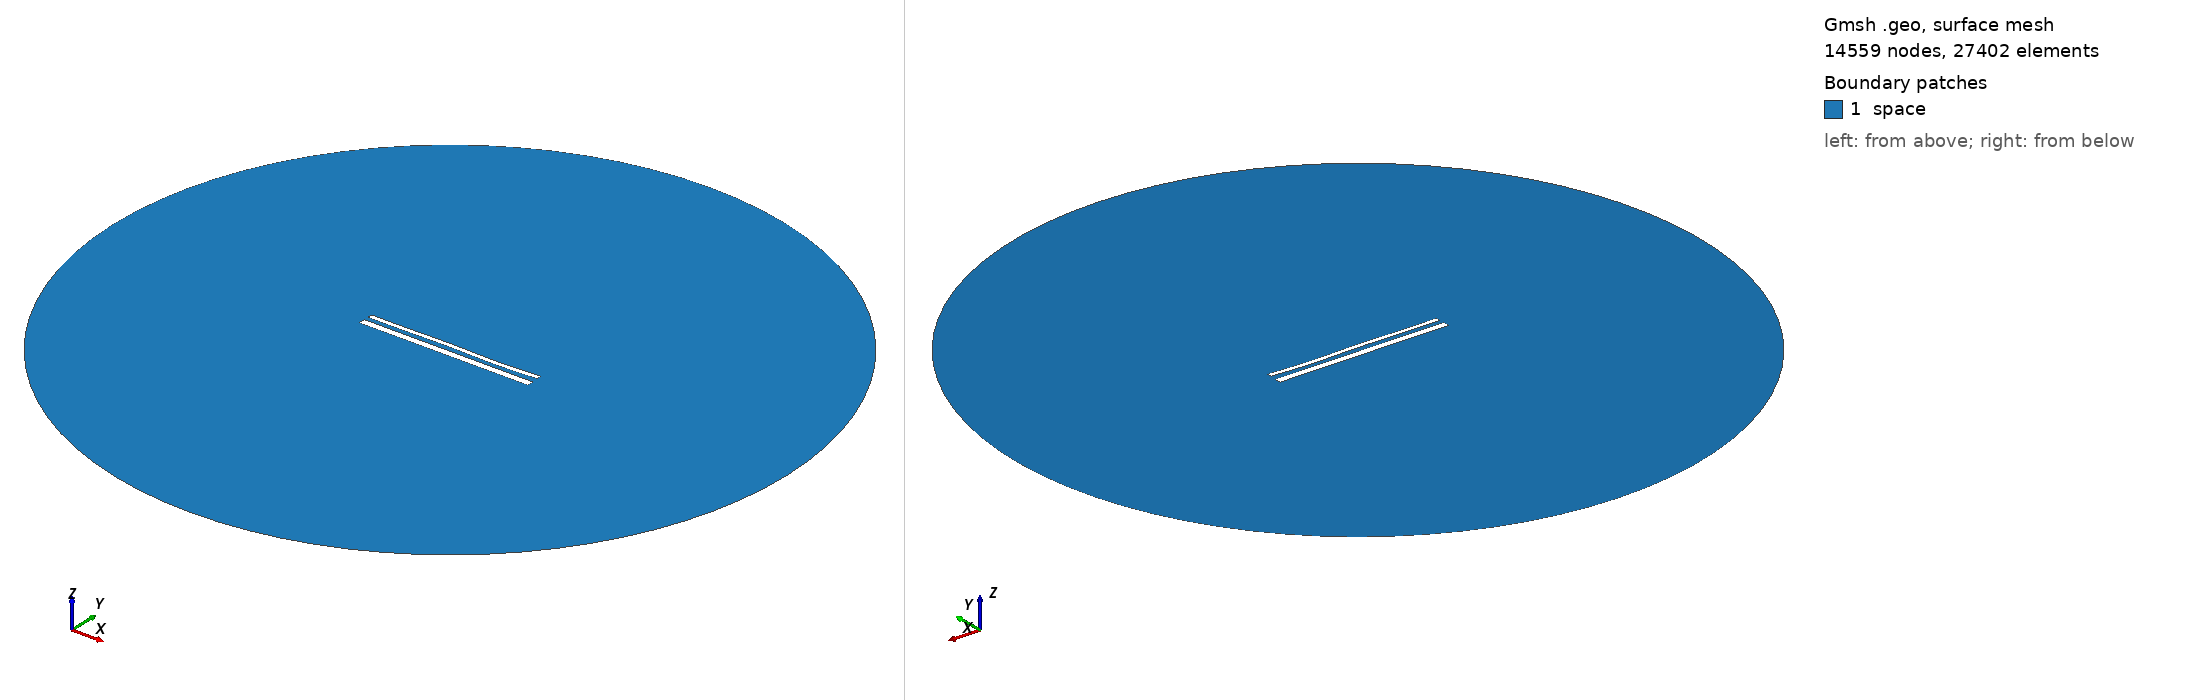

Gmsh geometry script, surface-meshed: 14559 nodes, 27402 surface elements. Boundary patches (legend numbers): 1 space. Left view from above one corner, right view from below the opposite corner. Legend entries are the model's physical surfaces. The drawing asked Gmsh for element sizes between 1% and 20% of the model's largest extent; the script's own settings can give other sizes.

=== 15571.geo (drawn) ===
//---------------------------------------
// Geometry kernel
//---------------------------------------

SetFactory("OpenCASCADE");



//---------------------------------------
// Parameters of the geometry
//---------------------------------------

// Overetch of the upper plate
overetch = 0.5;

// Distance between the plates
distance = 2.5;

// Discretization over the x axis (for the deformation)
nx = 50; 

// Length of the plate
L = 100 - overetch; 

// Number of modes
n = 4; 

// 1st mode coefficient
coeff(1) = 0.15;
beta(1) = 0.596864 * 3.1415926535 / L;

// 2nd mode coefficient
coeff(2) = 0.0;
beta(2) = 1.49418 * 3.1415926535 / L;

// 3rd mode coefficient
coeff(3) = 0.15;
beta(3) = 2.50025 * 3.1415926535 / L;

// 4th mode coefficient
coeff(4) = -0.15;
beta(4) = 3.49999 * 3.1415926535 / L;



//---------------------------------------
// Upper plate (deformed rectangle)
//---------------------------------------

// Coordiantes of the upper plate
xmin = -50;
xmax = 50 - overetch;

// Height of the upper plate
yheight = 4 - 2 * overetch;

// Indexes of the points
UpperID[] = {};
LowerID[] = {};
LeftID[] = {};
RightID[] = {};

// Point index
p = 1;

// Horizontal edges
For i In {1:nx}
    x = xmin + (i-1)*(xmax - xmin)/(nx-1);

    y_bottom = distance / 2 + overetch;
    For j In {1:n}
        C = (Cosh(beta(j)*L) + Cos(beta(j)*L)) / (Sinh(beta(j)*L) + Sin(beta(j)*L));
        y_bottom  = y_bottom + coeff(j) * (Cosh(beta(j)*(x+50)) - Cos(beta(j)*(x+50)) - C * (Sinh(beta(j)*(x+50)) - Sin(beta(j)*(x+50))));
    EndFor

    y_top = y_bottom + yheight;

    Point(p) = {x, y_top, 0, 1.0};
    UpperID[i] = p;
    p = p + 1;

    Point(p) = {x, y_bottom, 0, 1.0};
    LowerID[i] = p;
    p = p + 1;
EndFor

// Create point lists
UpperPts[] = {}; LowerPts[] = {};
For i In {1:nx}
  UpperPts[] += {UpperID[i]};
  LowerPts[] += {LowerID[i]};
EndFor

// Build splines
Spline(1) = {UpperPts[]};
Spline(2) = {LowerPts[]};
Line(3) = {LowerPts[nx-1], UpperPts[nx-1]};
Line(4) = {LowerPts[0], UpperPts[0]};

// Build the plane surface
Curve Loop(1) = {2, 3, -1, -4};
Plane Surface(1) = {1};



//---------------------------------------
// Lower plate (rectangle)
//---------------------------------------

// Vertices
Point(1001) = {-50, -1, 0, 1.0};
Point(1002) = { 50, -1, 0, 1.0};
Point(1003) = { 50,  -5, 0, 1.0};
Point(1004) = {-50,  -5, 0, 1.0};

// Edges
Line(5) = {1001, 1002};
Line(6) = {1002, 1003};
Line(7) = {1003, 1004};
Line(8) = {1004, 1001};

// Plane surface
Line Loop(2) = {5, 6, 7, 8};
Plane Surface(2) = {2}; 



//---------------------------------------
// Outer (fictious) boundary
//---------------------------------------

// Points
Point(1005) = {0, 0, 0};       // Center
Point(1006) = {200, 0, 0};     // Start point
Point(1007) = {0, 200, 0};     // 90 degrees
Point(1008) = {-200, 0, 0};    // 180 degrees
Point(1009) = {0, -200, 0};    // 270 degrees

// Circle arcs (each needs start, center, end)
Circle(9) = {1006, 1005, 1007};
Circle(10) = {1007, 1005, 1008};
Circle(11) = {1008, 1005, 1009};
Circle(12) = {1009, 1005, 1006};

// Plane surface for the entire domain
Curve Loop(3) = {9, 10, 11, 12};
Surface(3) = {3};

// Subtract the plates from the whole domain to obtain the actual domain where we want to solve the equations
BooleanDifference{ Surface{3}; Delete; }{ Surface{1}; Surface{2}; Delete; }




//---------------------------------------
// Transfinite Lines/Curves
//---------------------------------------

// Set the number of points on the boundaries
r = 7;

// Plates
Transfinite Curve {1, 2} = 50*r Using Progression 1;
Transfinite Curve {3, 4} = 2*r Using Progression 1;
Transfinite Line {5, 7} = 50*r Using Progression 1;
Transfinite Line {6, 8} = 2*r Using Progression 1;

// Outer boundary
Transfinite Line {9, 10, 11, 12} = 20 Using Progression 1;



//---------------------------------------
// Physical groups
//---------------------------------------                

// Physical curves (boundaries)
Physical Line("force_segment", 10) = {2};
Physical Line("upper_plate", 11) = {1, 3, 4};
Physical Line("lower_plate", 12) = {5, 6, 7, 8};
Physical Line("boundary", 20) = {9, 10, 11, 12};

// Physical Surfaces
Physical Surface("space", 30) = {3};



//---------------------------------------
// 6. Generate the Mesh
//---------------------------------------

// 2D mesh generation
Mesh 2;
